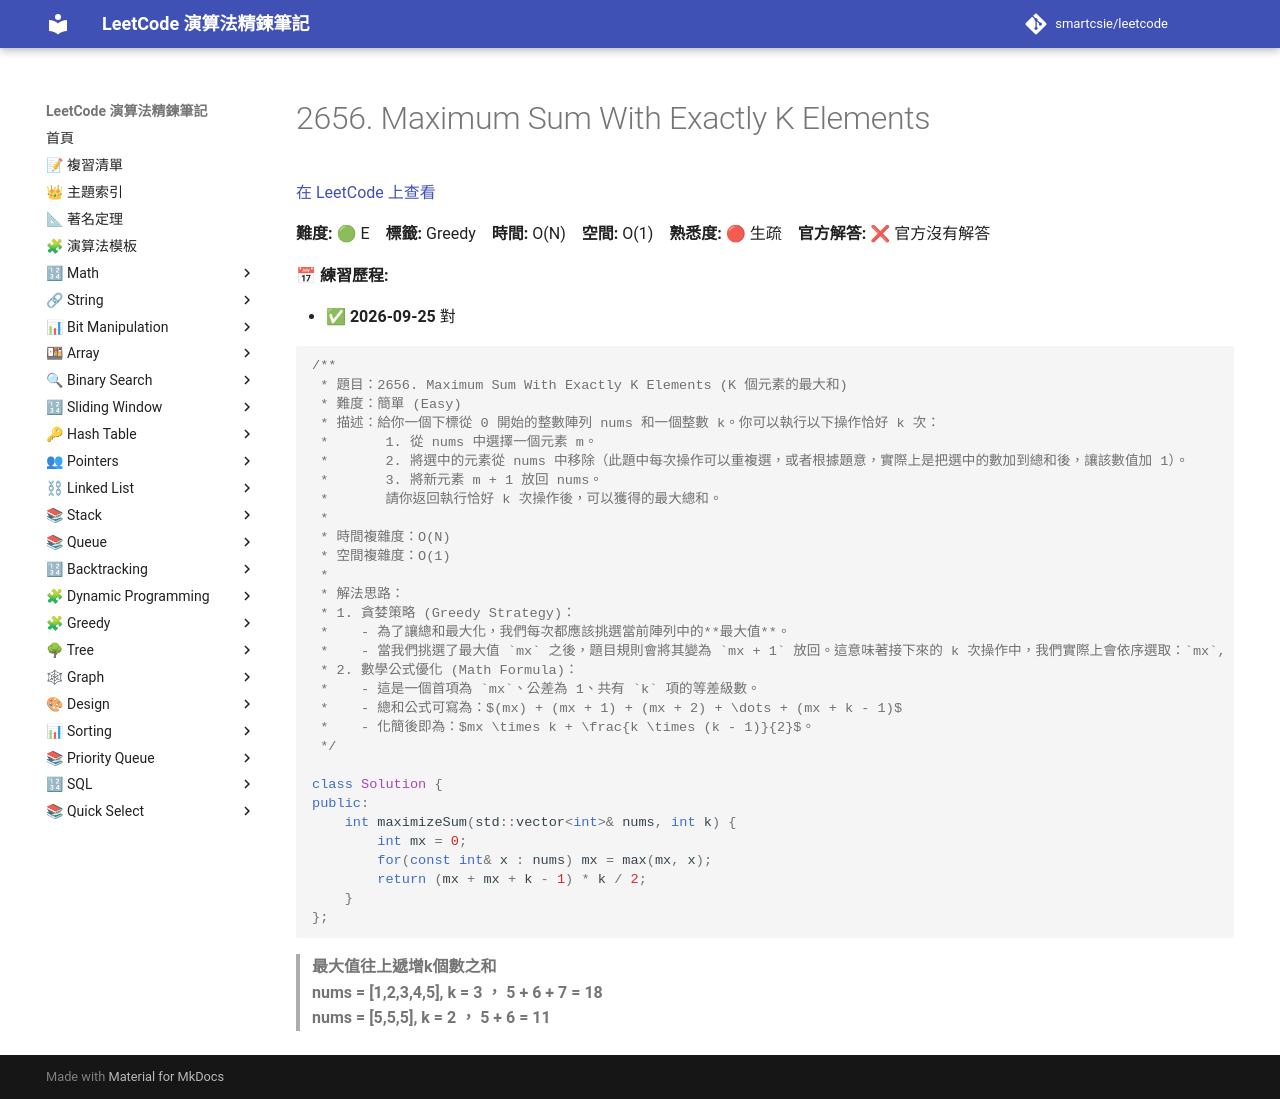

repository: smartcsie/leetcode · page: problems/2656/index.html · generator: mkdocs

# 2656. Maximum Sum With Exactly K Elements

[在 LeetCode 上查看](https://leetcode.com/problems/maximum-sum-with-exactly-k-elements/)

**難度:** 🟢 E　**標籤:** Greedy　**時間:** O(N)　**空間:** O(1)　**熟悉度:** 🔴 生疏　**官方解答:** ❌ 官方沒有解答

**📅 練習歷程:**

- ✅ **2026-09-25** 對

```cpp
/**
 * 題目：2656. Maximum Sum With Exactly K Elements (K 個元素的最大和)
 * 難度：簡單 (Easy)
 * 描述：給你一個下標從 0 開始的整數陣列 nums 和一個整數 k。你可以執行以下操作恰好 k 次：
 *       1. 從 nums 中選擇一個元素 m。
 *       2. 將選中的元素從 nums 中移除（此題中每次操作可以重複選，或者根據題意，實際上是把選中的數加到總和後，讓該數值加 1）。
 *       3. 將新元素 m + 1 放回 nums。
 *       請你返回執行恰好 k 次操作後，可以獲得的最大總和。
 * 
 * 時間複雜度：O(N)
 * 空間複雜度：O(1)
 * 
 * 解法思路：
 * 1. 貪婪策略 (Greedy Strategy)：
 *    - 為了讓總和最大化，我們每次都應該挑選當前陣列中的**最大值**。
 *    - 當我們挑選了最大值 `mx` 之後，題目規則會將其變為 `mx + 1` 放回。這意味著接下來的 k 次操作中，我們實際上會依序選取：`mx`, `mx + 1`, `mx + 2`, ..., `mx + k - 1`。
 * 2. 數學公式優化 (Math Formula)：
 *    - 這是一個首項為 `mx`、公差為 1、共有 `k` 項的等差級數。
 *    - 總和公式可寫為：$(mx) + (mx + 1) + (mx + 2) + \dots + (mx + k - 1)$
 *    - 化簡後即為：$mx \times k + \frac{k \times (k - 1)}{2}$。
 */

class Solution {
public:
    int maximizeSum(std::vector<int>& nums, int k) {
        int mx = 0;
        for(const int& x : nums) mx = max(mx, x);
        return (mx + mx + k - 1) * k / 2;
    }
};
```

> **最大值往上遞增k個數之和**<br>
> **nums = [1,2,3,4,5], k = 3 ， 5 + 6 + 7 = 18**<br>
> **nums = [5,5,5], k = 2 ， 5 + 6 = 11**<br>
